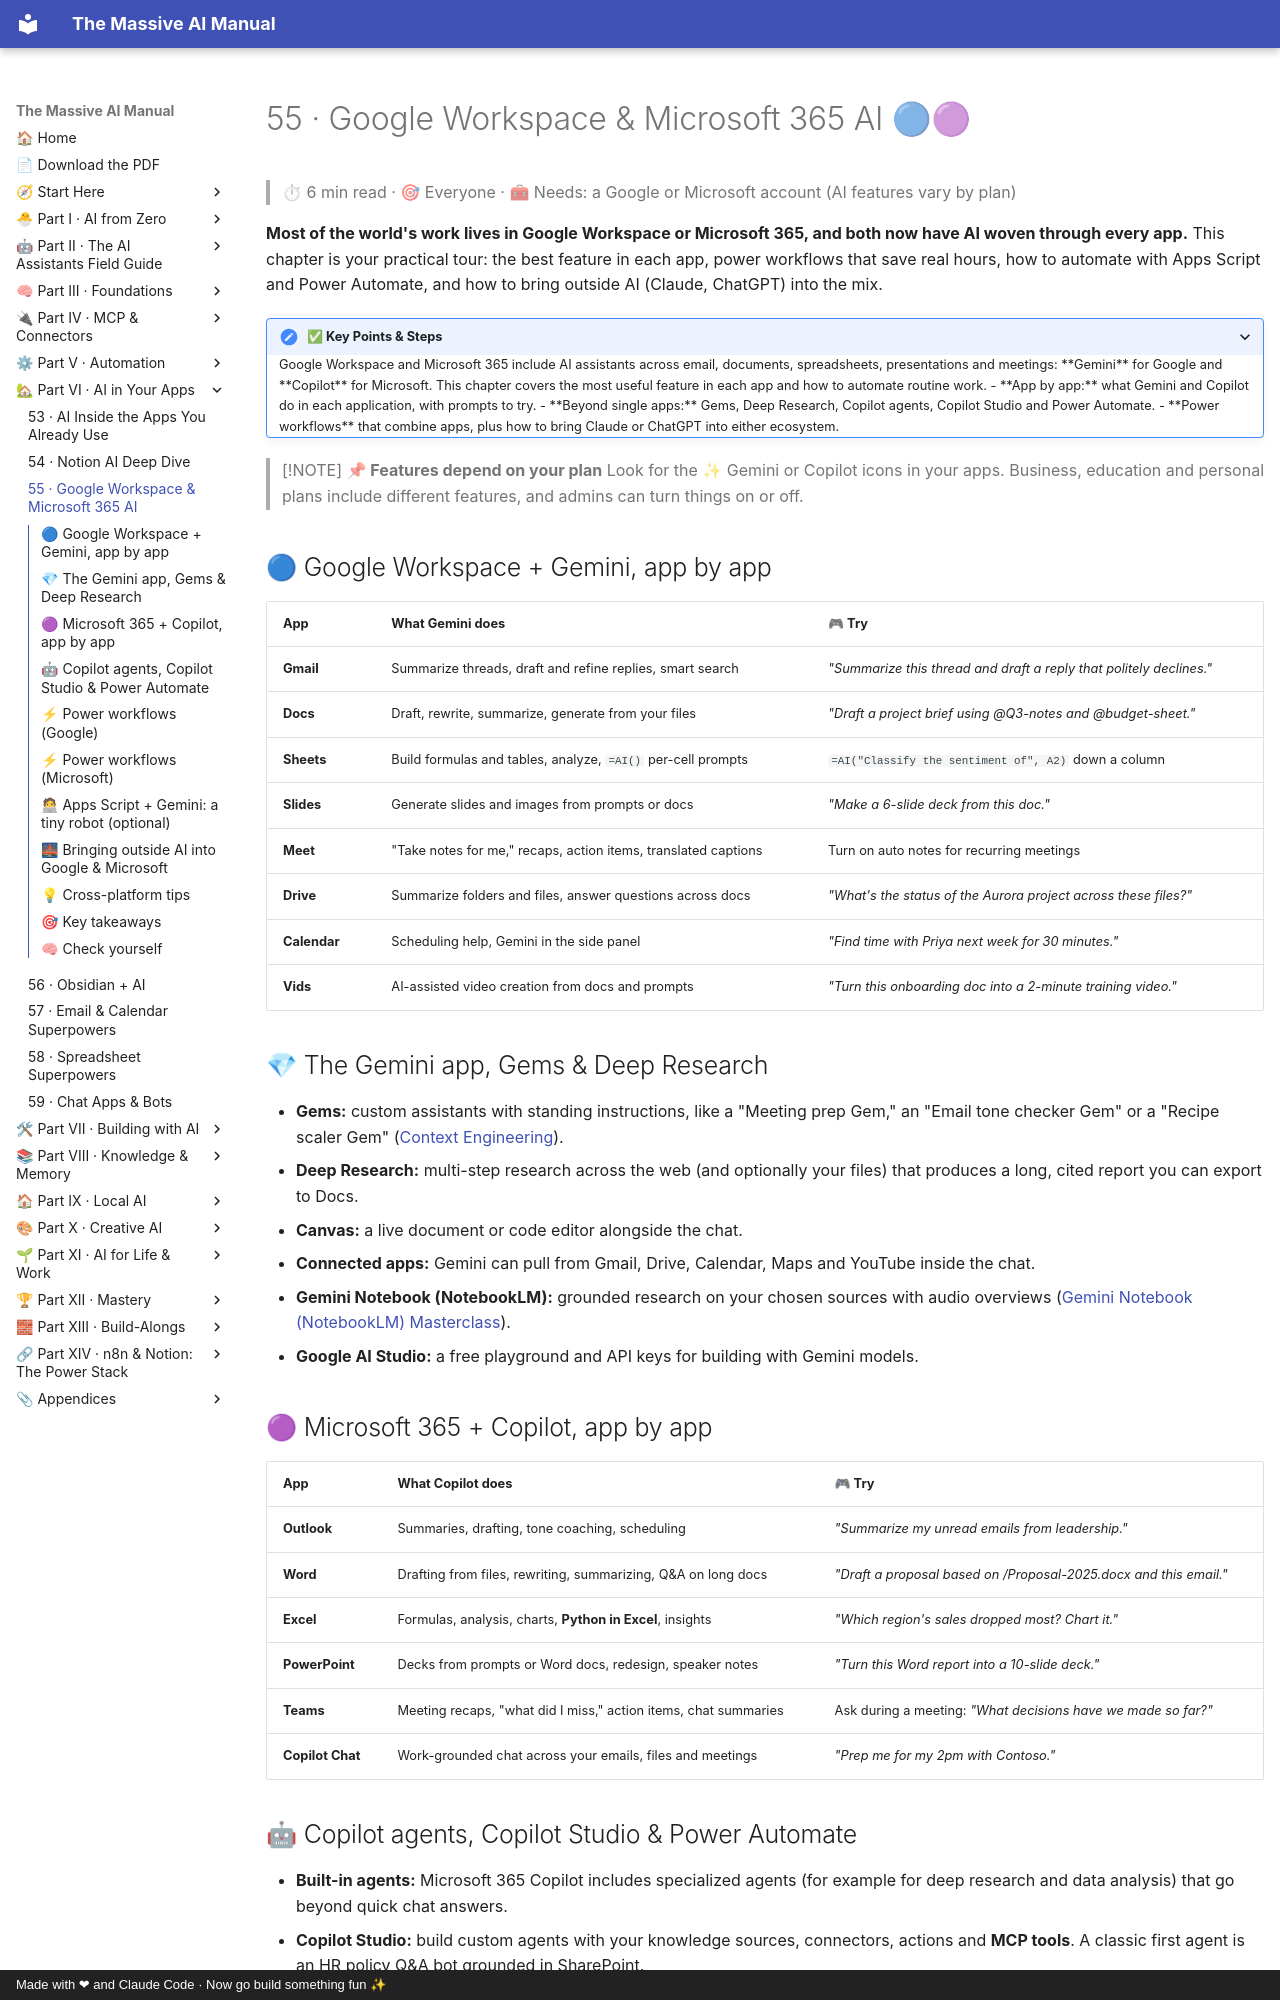

repository: Axmann8/AI_For_Advanced_Beginners · page: part-6-ai-in-your-apps/55-google-and-microsoft-ai/index.html · generator: mkdocs · copyright: Made with ❤ and Claude Code · Now go build something fun ✨

# 55 · Google Workspace & Microsoft 365 AI 🔵🟣

> ⏱ 6 min read · 🎯 Everyone · 🧰 Needs: a Google or Microsoft account (AI features vary by plan)

**Most of the world's work lives in Google Workspace or Microsoft 365, and both now have AI woven through every app.**
This chapter is your practical tour: the best feature in each app, power workflows that save real hours, how to automate
with Apps Script and Power Automate, and how to bring outside AI (Claude, ChatGPT) into the mix.

<details class="keypoints" open>
<summary>✅ Key Points & Steps</summary>

Google Workspace and Microsoft 365 include AI assistants across email, documents, spreadsheets, presentations and meetings: **Gemini** for Google and **Copilot** for Microsoft. This chapter covers the most useful feature in each app and how to automate routine work.

- **App by app:** what Gemini and Copilot do in each application, with prompts to try.
- **Beyond single apps:** Gems, Deep Research, Copilot agents, Copilot Studio and Power Automate.
- **Power workflows** that combine apps, plus how to bring Claude or ChatGPT into either ecosystem.

</details>

<!-- in-this-chapter -->

> [!NOTE]
> **📌 Features depend on your plan**
> Look for the ✨ Gemini or Copilot icons in your apps. Business, education and personal plans include different features,
> and admins can turn things on or off.

## 🔵 Google Workspace + Gemini, app by app

| App | What Gemini does | 🎮 Try |
|---|---|---|
| **Gmail** | Summarize threads, draft and refine replies, smart search | *"Summarize this thread and draft a reply that politely declines."* |
| **Docs** | Draft, rewrite, summarize, generate from your files | *"Draft a project brief using @Q3-notes and @budget-sheet."* |
| **Sheets** | Build formulas and tables, analyze, `=AI()` per-cell prompts | `=AI("Classify the sentiment of", A2)` down a column |
| **Slides** | Generate slides and images from prompts or docs | *"Make a 6-slide deck from this doc."* |
| **Meet** | "Take notes for me," recaps, action items, translated captions | Turn on auto notes for recurring meetings |
| **Drive** | Summarize folders and files, answer questions across docs | *"What's the status of the Aurora project across these files?"* |
| **Calendar** | Scheduling help, Gemini in the side panel | *"Find time with Priya next week for 30 minutes."* |
| **Vids** | AI-assisted video creation from docs and prompts | *"Turn this onboarding doc into a 2-minute training video."* |

## 💎 The Gemini app, Gems & Deep Research

- **Gems:** custom assistants with standing instructions, like a "Meeting prep Gem," an "Email tone checker Gem" or a
  "Recipe scaler Gem" ([Context Engineering](../part-3-foundations/36-context-engineering.md)).
- **Deep Research:** multi-step research across the web (and optionally your files) that produces a long, cited report you
  can export to Docs.
- **Canvas:** a live document or code editor alongside the chat.
- **Connected apps:** Gemini can pull from Gmail, Drive, Calendar, Maps and YouTube inside the chat.
- **Gemini Notebook (NotebookLM):** grounded research on your chosen sources with audio overviews ([Gemini Notebook (NotebookLM) Masterclass](../part-8-knowledge-and-memory/76-notebooklm-masterclass.md)).
- **Google AI Studio:** a free playground and API keys for building with Gemini models.

## 🟣 Microsoft 365 + Copilot, app by app

| App | What Copilot does | 🎮 Try |
|---|---|---|
| **Outlook** | Summaries, drafting, tone coaching, scheduling | *"Summarize my unread emails from leadership."* |
| **Word** | Drafting from files, rewriting, summarizing, Q&A on long docs | *"Draft a proposal based on /Proposal-2025.docx and this email."* |
| **Excel** | Formulas, analysis, charts, **Python in Excel**, insights | *"Which region's sales dropped most? Chart it."* |
| **PowerPoint** | Decks from prompts or Word docs, redesign, speaker notes | *"Turn this Word report into a 10-slide deck."* |
| **Teams** | Meeting recaps, "what did I miss," action items, chat summaries | Ask during a meeting: *"What decisions have we made so far?"* |
| **Copilot Chat** | Work-grounded chat across your emails, files and meetings | *"Prep me for my 2pm with Contoso."* |
